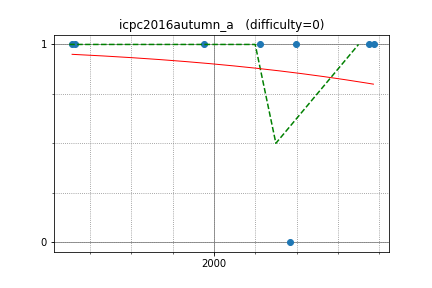

Values plotted in this chart, from the file beside it:
peryaudo, 1314.660045, 1
august14, 2773, 1
reew2n, 2400, 1
tanzaku, 2222, 1
latte0119, 2751, 1
hamayan, 1953, 1
maroonrk, 2367, 0
kurenai3110, 1329, 1
